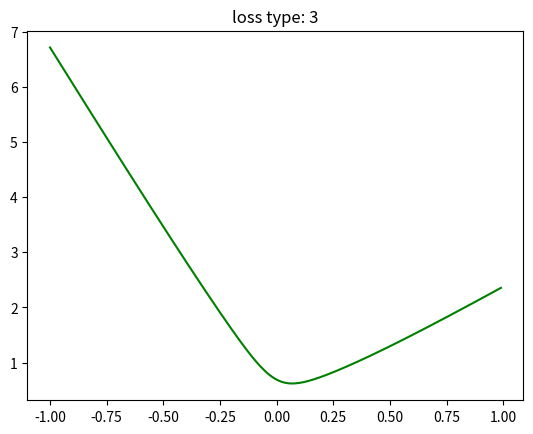

Reproduce this figure in Python.
#!/usr/bin/env python3
# coding=utf-8

import numpy as np
import matplotlib.pyplot as plt

data = [(-5, 1), (-20, 0), (-2, 1)]

var_x = np.array([x for x, y in data])
var_y = np.array([y for x, y in data])

print(var_x)
print(var_y)


def sigmoid(z):
    exp = np_exp(-z)
    return 1.0 / (1 + exp)


def np_exp(array):
    return np.exp(np.minimum(array, 700))


def np_log(array):
    # return np.log(array)
    return np.log(np.maximum(array, 1e-250))


loss_type = 3


# 逻辑回归 损失函数 凸函数 证明
# 证明LogLoss是凸函数
# http://sofasofa.io/forum_main_post.php?postid=1000921
# http://lotabout.me/2018/Logistic-Regression-Notes/
def calc_loss(_b=0, _w1=0):
    result_mul = np.multiply(var_x, _w1)
    result_add = result_mul + _b
    result_sigmoid = sigmoid(result_add)

    if loss_type == 1 or loss_type == 2:
        if loss_type == 1:
            loss_array = np.square(result_add - var_y)  # linear regression square loss
        else:
            loss_array = np.square(result_sigmoid - var_y)  # logistic regression square loss
        return np.sqrt(np.mean(loss_array))
    elif loss_type == 3:
        first = np.multiply(-var_y, np_log(result_sigmoid))  # logistic regression log loss
        second = (1 - var_y) * np_log(1 - result_sigmoid)
        loss_array = first - second
        return np.average(loss_array)
    else:
        loss_array = np.maximum(result_add, 0) - result_add * var_y + np.log(1 + np.exp(-np.abs(result_add)))
        return np.average(loss_array)


def predict(_x1, _x2, _b, _w1, _w2):
    result = _b + _x1 * _w1 + _x2 * _w2
    result_sigmoid = 1 / (1 + np_exp(-result))
    return result_sigmoid


if __name__ == '__main__':
    loss_vec = []

    max_n = 1
    b = 0
    test_range = np.arange(-max_n, max_n, 0.01)
    for step in test_range:
        loss = calc_loss(b, step)
        loss_vec.append(loss)
        # print('step=%d loss=%s' % (step, loss))

    plt.figure()
    plt.title('loss type: ' + str(loss_type))
    plt.plot(test_range, loss_vec, 'g-')
    plt.show()
